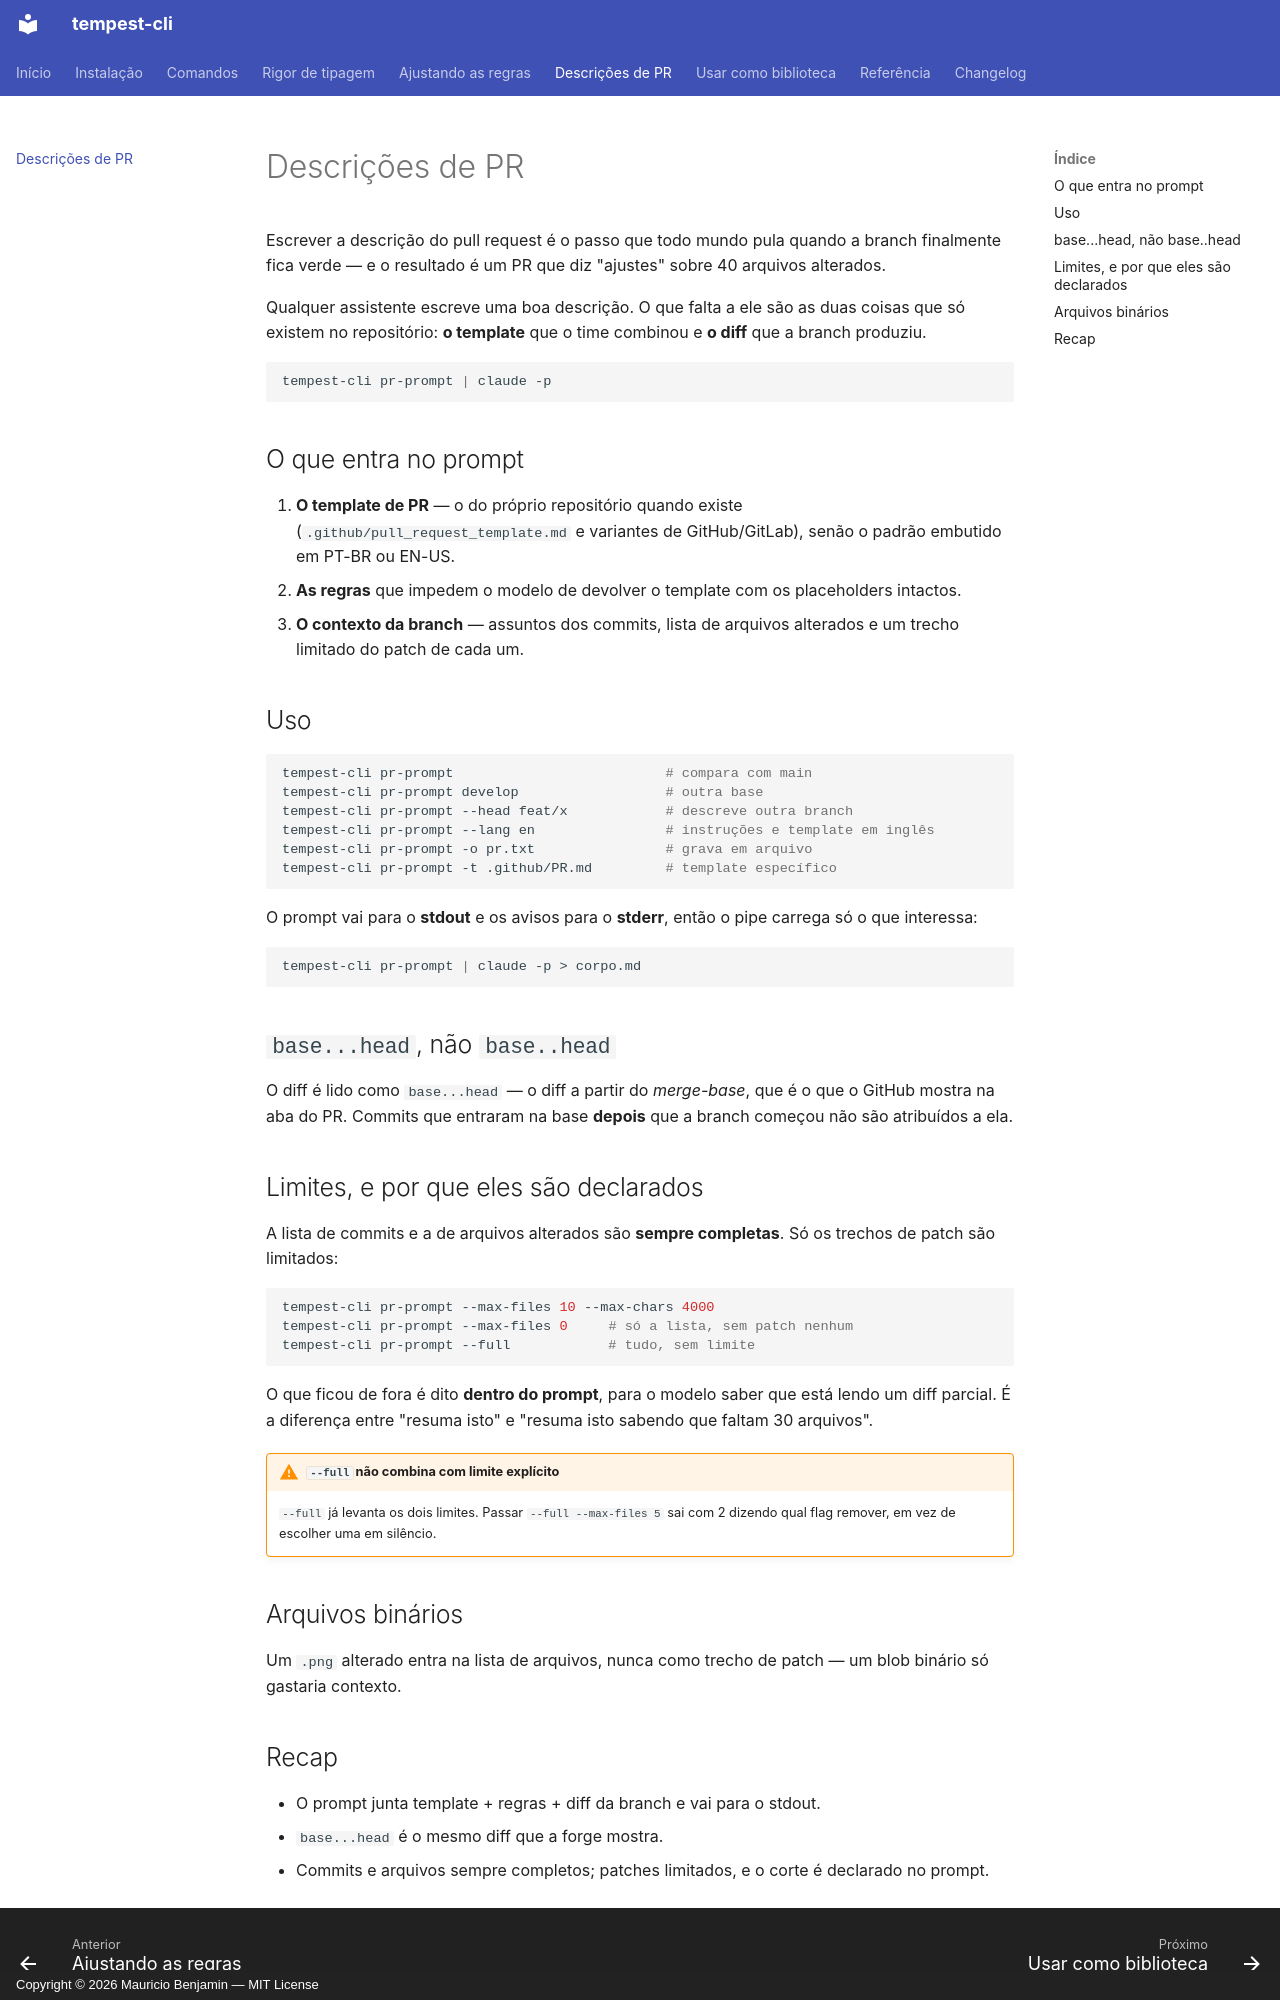

repository: mauriciobenjamin700/tempest-cli · page: pr-prompt/index.html · generator: mkdocs · copyright: Copyright © 2026 Mauricio Benjamin — MIT License

# Descrições de PR

Escrever a descrição do pull request é o passo que todo mundo pula
quando a branch finalmente fica verde — e o resultado é um PR que diz
"ajustes" sobre 40 arquivos alterados.

Qualquer assistente escreve uma boa descrição. O que falta a ele são as
duas coisas que só existem no repositório: **o template** que o time
combinou e **o diff** que a branch produziu.

```bash
tempest-cli pr-prompt | claude -p
```

## O que entra no prompt

1. **O template de PR** — o do próprio repositório quando existe
   (`.github/pull_request_template.md` e variantes de GitHub/GitLab),
   senão o padrão embutido em PT-BR ou EN-US.
2. **As regras** que impedem o modelo de devolver o template com os
   placeholders intactos.
3. **O contexto da branch** — assuntos dos commits, lista de arquivos
   alterados e um trecho limitado do patch de cada um.

## Uso

```bash
tempest-cli pr-prompt                          # compara com main
tempest-cli pr-prompt develop                  # outra base
tempest-cli pr-prompt --head feat/x            # descreve outra branch
tempest-cli pr-prompt --lang en                # instruções e template em inglês
tempest-cli pr-prompt -o pr.txt                # grava em arquivo
tempest-cli pr-prompt -t .github/PR.md         # template específico
```

O prompt vai para o **stdout** e os avisos para o **stderr**, então o
pipe carrega só o que interessa:

```bash
tempest-cli pr-prompt | claude -p > corpo.md
```

## `base...head`, não `base..head`

O diff é lido como `base...head` — o diff a partir do *merge-base*, que é
o que o GitHub mostra na aba do PR. Commits que entraram na base **depois**
que a branch começou não são atribuídos a ela.

## Limites, e por que eles são declarados

A lista de commits e a de arquivos alterados são **sempre completas**. Só
os trechos de patch são limitados:

```bash
tempest-cli pr-prompt --max-files 10 --max-chars 4000
tempest-cli pr-prompt --max-files 0     # só a lista, sem patch nenhum
tempest-cli pr-prompt --full            # tudo, sem limite
```

O que ficou de fora é dito **dentro do prompt**, para o modelo saber que
está lendo um diff parcial. É a diferença entre "resuma isto" e "resuma
isto sabendo que faltam 30 arquivos".

!!! warning "`--full` não combina com limite explícito"
    `--full` já levanta os dois limites. Passar `--full --max-files 5`
    sai com 2 dizendo qual flag remover, em vez de escolher uma em
    silêncio.

## Arquivos binários

Um `.png` alterado entra na lista de arquivos, nunca como trecho de
patch — um blob binário só gastaria contexto.
